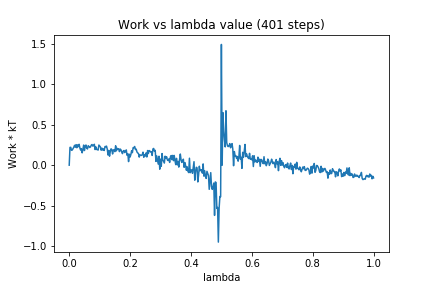

Data behind this chart, as committed beside it:
0, 0.0
1, 0.22
2, 0.2211
3, 0.1843
4, 0.1878
5, 0.2039
6, 0.2215
7, 0.2456
8, 0.222
9, 0.254
10, 0.2158
11, 0.2517
12, 0.23
13, 0.2585
14, 0.2135
15, 0.1868
16, 0.2043
17, 0.1528
18, 0.1961
19, 0.2488
20, 0.1813
21, 0.2326
22, 0.2496
23, 0.2111
24, 0.2007
25, 0.2411
26, 0.2306
27, 0.2191
28, 0.226
29, 0.2478
30, 0.2558
31, 0.2363
32, 0.2423
33, 0.2586
34, 0.1934
35, 0.2266
36, 0.1946
37, 0.1927
38, 0.1867
39, 0.2491
40, 0.2368
41, 0.2254
42, 0.185
43, 0.2106
44, 0.1873
45, 0.2016
46, 0.1819
47, 0.2305
48, 0.2297
49, 0.2362
50, 0.1985
51, 0.1257
52, 0.1828
53, 0.1112
54, 0.1694
55, 0.2029
56, 0.1918
57, 0.1387
58, 0.1894
59, 0.1891
60, 0.1673
... 340 more rows
